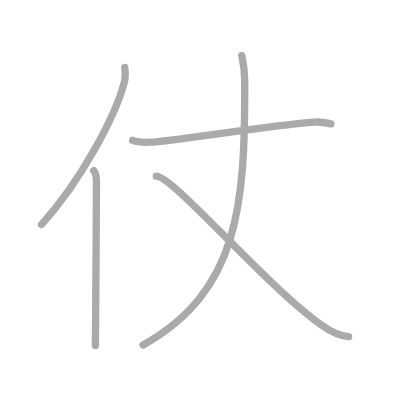
t = 0.00 s
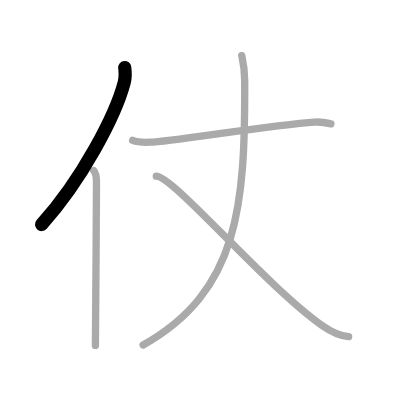
t = 1.00 s
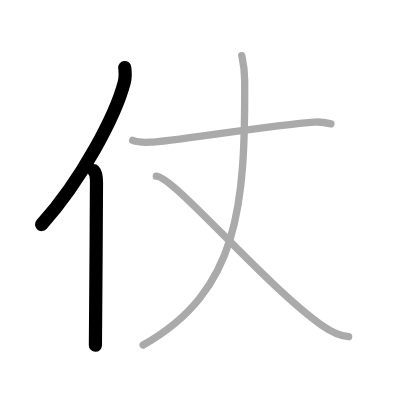
t = 2.00 s
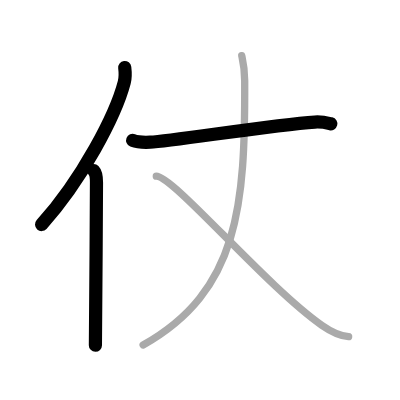
t = 3.00 s
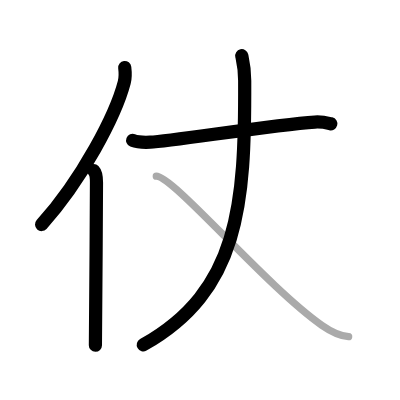
t = 4.00 s
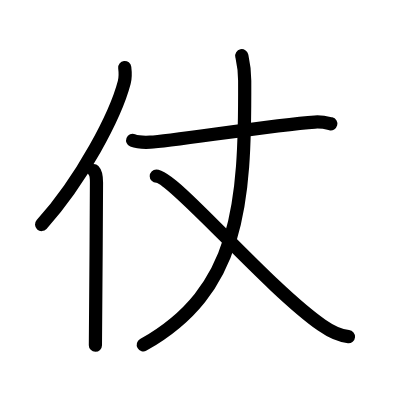
t = 5.00 s

The animated SVG that drew these frames (rendered in a browser with its animation timeline set to each time). Animation: 5 SMIL elements (animate=5); one cycle of 5.00 s.

<?xml version="1.0" standalone="no"?>
<!DOCTYPE svg PUBLIC "-//W3C//DTD SVG 1.1//EN"   "http://www.w3.org/Graphics/SVG/1.1/DTD/svg11.dtd">
<svg width="400px" height="400px"  version="1.1" xmlns="http://www.w3.org/2000/svg">
  <defs>
    <marker id="Triangle" viewBox="0 0 10 10" refX="0" refY="5" markerUnits="strokeWidth" markerWidth="3" style="stroke-opacity:0%;fill:#aaaaaa;" markerHeight="2" orient="auto">
      <path d="M 0 0 L 10 5 L 0 10 z" />
    </marker>
    
    <marker id="Arrow" viewBox="0 0 10 10" refX="5" refY="5" markerUnits="strokeWidth" markerWidth="1.8" style="stroke-opacity:0%;fill:#770000;" markerHeight="2" orient="auto">
      <path d="M 0 4 L 6 4 L 4 1 L 10 5 L 4 9 L 6 6 L 0 6 z" />
        <circle cx="5" cy="5" r="5" />
      </marker>
    
    <marker id="TriangleRed" viewBox="0 0 10 10" refX="0" refY="5" markerUnits="strokeWidth" markerWidth="3" style="stroke-opacity:0%;fill:#CC0000;" markerHeight="2" orient="auto">
      <path d="M 0 0 L 10 5 L 0 10 z" />
    </marker>
    
    <marker id="ArrowRed" viewBox="0 0 10 10" refX="5" refY="5" markerUnits="strokeWidth" markerWidth="1.8" style="stroke-opacity:0%;fill:#CC0000;" markerHeight="2" orient="auto">
      <path d="M 0 4 L 6 4 L 4 1 L 10 5 L 4 9 L 6 6 L 0 6 z" />
        <circle cx="5" cy="5" r="5" />
      </marker>
    
  </defs>
  
  <path style="fill:#ffffff; fill-opacity:100%; fill-rule:evenodd; stroke-width:0;" d="M 0 0 L 400px 0 L 400px 400px L 0 400px L 0 0" />

  <g transform="scale(3.6697247706422 3.6697247706422)">
<path style="fill:none; fill-opacity:0%; fill-rule:evenodd; stroke:#aaaaaa; stroke-opacity:100%; stroke-width: 1.5pt; stroke-linejoin:round; stroke-linecap:round;" d="M33.99 18.39c0.14 1.16 0.25 2.62-0.13 4.05c-2.37 9.04-11.52 26.52-22.55 38.77"></path>
<path style="fill:none; fill-opacity:0%; fill-rule:evenodd; stroke:#aaaaaa; stroke-opacity:100%; stroke-width: 1.5pt; stroke-linejoin:round; stroke-linecap:round;" d="M25.53 46.5c0.59 0.61 0.76 1.97 0.76 3.23c0 13.02-0.29 35.65-0.29 44.4"></path>
<path style="fill:none; fill-opacity:0%; fill-rule:evenodd; stroke:#aaaaaa; stroke-opacity:100%; stroke-width: 1.5pt; stroke-linejoin:round; stroke-linecap:round;" d="M36.15 38.26c1.25 0.49 3.53 0.55 4.79 0.49c5.82-0.25 33.32-4.75 44.85-5.49c2.08-0.13 3.33 0.23 4.37 0.48"></path>
<path style="fill:none; fill-opacity:0%; fill-rule:evenodd; stroke:#aaaaaa; stroke-opacity:100%; stroke-width: 1.5pt; stroke-linejoin:round; stroke-linecap:round;" d="M65.88 15.18c0.43 1.93 0.79 3.31 0.8 6.85C66.81 55.62 65.25 79.25 39 94"></path>
<path style="fill:none; fill-opacity:0%; fill-rule:evenodd; stroke:#aaaaaa; stroke-opacity:100%; stroke-width: 1.5pt; stroke-linejoin:round; stroke-linecap:round;" d="M42.59 48c4.66 0 29.91 30 45.07 40.62c2.53 1.77 5.23 2.95 7.34 3.12"></path>

<path style="fill:none; fill-opacity:0%; fill-rule:evenodd; stroke:#000000; stroke-opacity:100%; stroke-width: 2.7pt; stroke-linejoin:round; stroke-linecap:round;" d="M33.99 18.39c0.14 1.16 0.25 2.62-0.13 4.05c-2.37 9.04-11.52 26.52-22.55 38.77" pathLength="100" stroke-dashoffset="100" stroke-dasharray="100 105"><animate id="dashAnim1" attributeName="stroke-dashoffset" from="100" to="0" dur="1s" calcMode="linear" fill="freeze"/></path>
<path style="fill:none; fill-opacity:0%; fill-rule:evenodd; stroke:#000000; stroke-opacity:100%; stroke-width: 2.7pt; stroke-linejoin:round; stroke-linecap:round;" d="M25.53 46.5c0.59 0.61 0.76 1.97 0.76 3.23c0 13.02-0.29 35.65-0.29 44.4" pathLength="100" stroke-dashoffset="100" stroke-dasharray="100 105"><animate id="dashAnim2" attributeName="stroke-dashoffset" from="100" to="0" dur="1s" calcMode="linear" begin="dashAnim1.end" fill="freeze"/></path>
<path style="fill:none; fill-opacity:0%; fill-rule:evenodd; stroke:#000000; stroke-opacity:100%; stroke-width: 2.7pt; stroke-linejoin:round; stroke-linecap:round;" d="M36.15 38.26c1.25 0.49 3.53 0.55 4.79 0.49c5.82-0.25 33.32-4.75 44.85-5.49c2.08-0.13 3.33 0.23 4.37 0.48" pathLength="100" stroke-dashoffset="100" stroke-dasharray="100 105"><animate id="dashAnim3" attributeName="stroke-dashoffset" from="100" to="0" dur="1s" calcMode="linear" begin="dashAnim2.end" fill="freeze"/></path>
<path style="fill:none; fill-opacity:0%; fill-rule:evenodd; stroke:#000000; stroke-opacity:100%; stroke-width: 2.7pt; stroke-linejoin:round; stroke-linecap:round;" d="M65.88 15.18c0.43 1.93 0.79 3.31 0.8 6.85C66.81 55.62 65.25 79.25 39 94" pathLength="100" stroke-dashoffset="100" stroke-dasharray="100 105"><animate id="dashAnim4" attributeName="stroke-dashoffset" from="100" to="0" dur="1s" calcMode="linear" begin="dashAnim3.end" fill="freeze"/></path>
<path style="fill:none; fill-opacity:0%; fill-rule:evenodd; stroke:#000000; stroke-opacity:100%; stroke-width: 2.7pt; stroke-linejoin:round; stroke-linecap:round;" d="M42.59 48c4.66 0 29.91 30 45.07 40.62c2.53 1.77 5.23 2.95 7.34 3.12" pathLength="100" stroke-dashoffset="100" stroke-dasharray="100 105"><animate id="dashAnim5" attributeName="stroke-dashoffset" from="100" to="0" dur="1s" calcMode="linear" begin="dashAnim4.end" fill="freeze"/></path>

</g>

</svg>  
          
